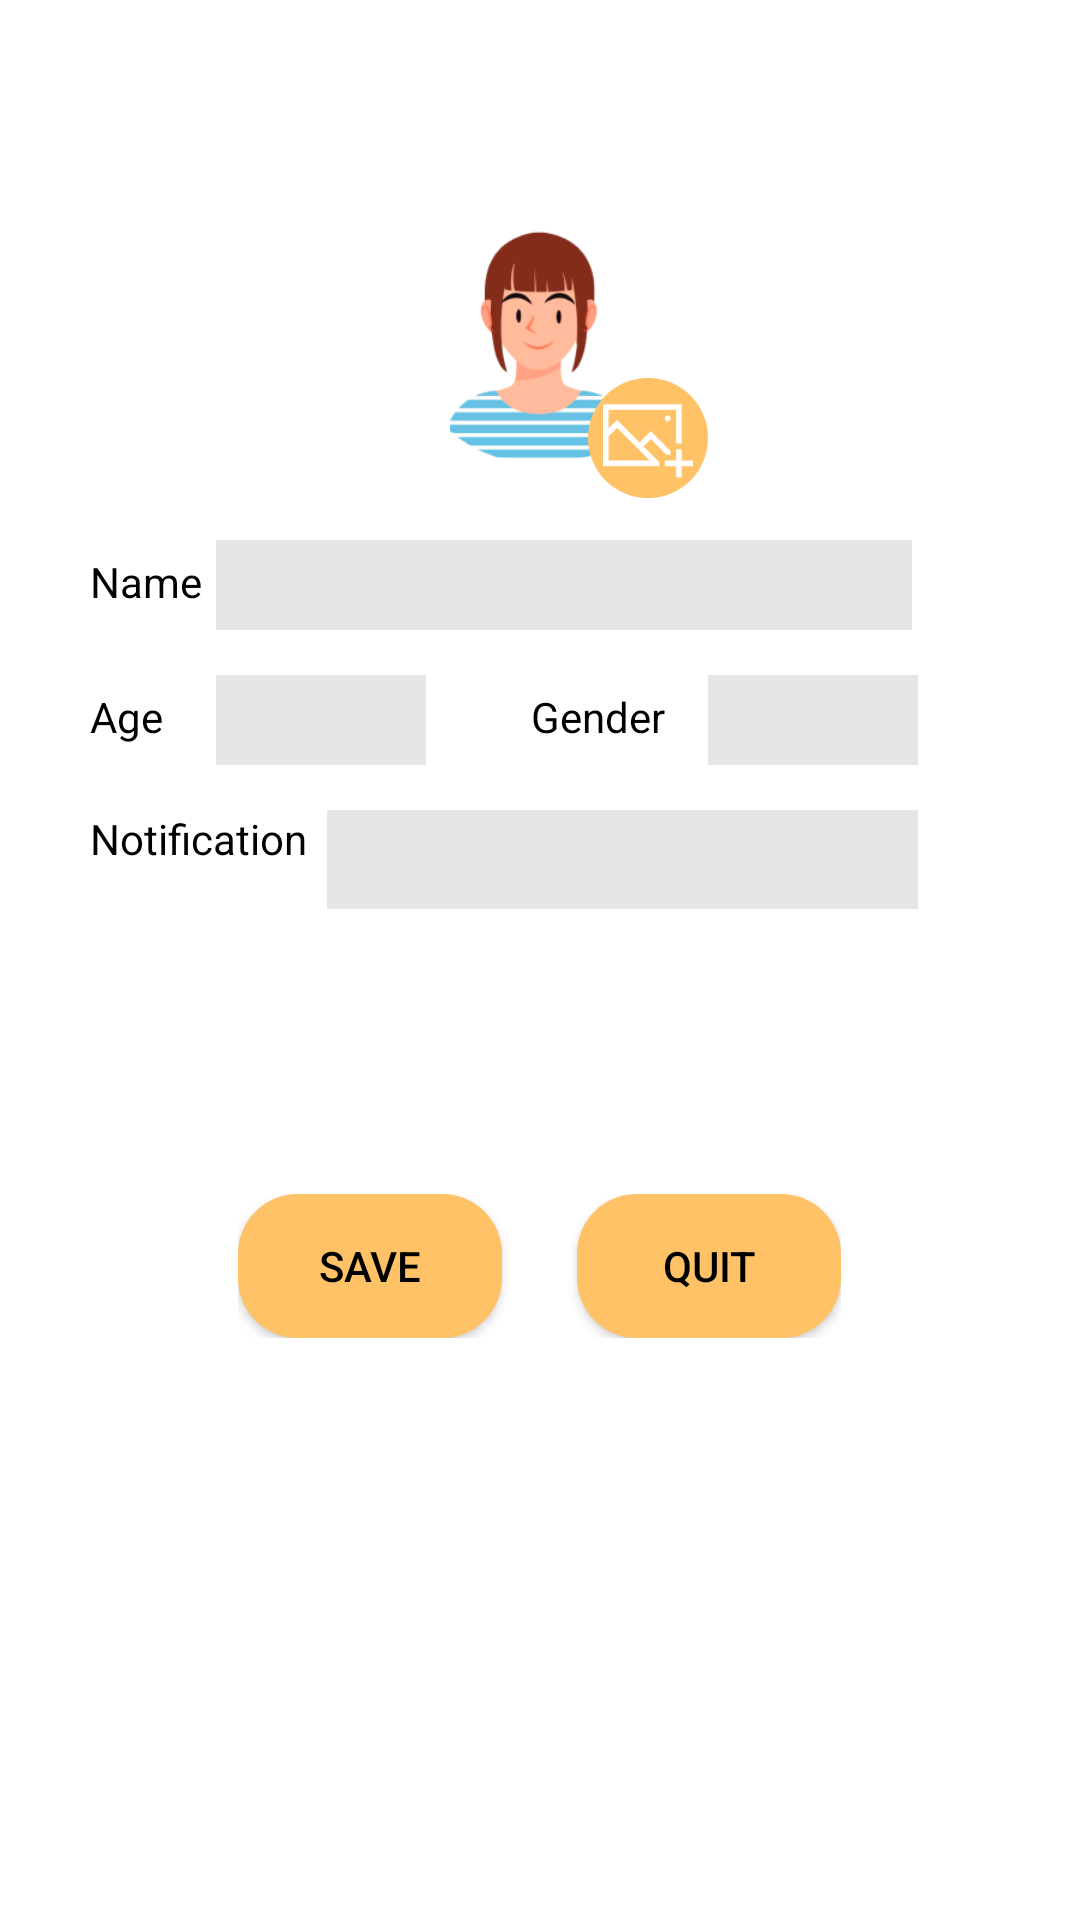

Reconstruct the res/layout file that produces this screen, plus the resources it refers to.
<!-- AndroidManifest.xml: fallback theme Theme.MaterialComponents.DayNight.NoActionBar -->
<!-- res/layout/activity_edit_profile.xml -->
<?xml version="1.0" encoding="utf-8"?>
<ScrollView
    xmlns:android="http://schemas.android.com/apk/res/android"
    xmlns:app="http://schemas.android.com/apk/res-auto"
    xmlns:tools="http://schemas.android.com/tools"
    android:layout_width="match_parent"
    android:layout_height="match_parent"
    android:fillViewport="true">
    <LinearLayout
        android:layout_width="match_parent"
        android:layout_height="match_parent"
        android:orientation="vertical">

        <FrameLayout
            android:layout_width="wrap_content"
            android:layout_height="wrap_content"
            android:layout_gravity="center"
            android:orientation="horizontal"
            android:layout_marginTop="50dp"
            android:layout_marginBottom="10dp">

            <com.google.android.material.imageview.ShapeableImageView
                android:id="@+id/profile_picture"
                android:layout_width="100dp"
                android:layout_height="100dp"
                android:layout_margin="10dp"
                android:layout_marginTop="4dp"
                app:layout_constraintEnd_toEndOf="parent"
                app:layout_constraintHorizontal_bias="0.498"
                app:layout_constraintStart_toStartOf="parent"
                app:layout_constraintTop_toTopOf="parent"
                app:shapeAppearanceOverlay="@style/ImageView.Circle"
                app:srcCompat="@drawable/profile_pic" />

            <ImageButton
                android:id="@+id/edit_profile_picture_button"
                android:layout_width="40dp"
                android:layout_height="40dp"
                android:layout_gravity="bottom|end"
                android:layout_marginEnd="4dp"
                android:layout_marginBottom="4dp"
                android:background="@drawable/bg_circle"
                android:padding="5dp"
                android:scaleType="fitCenter"
                android:src="@drawable/profile_add"
                app:tint="@color/white" />
        </FrameLayout>

        <LinearLayout
            android:layout_width="300dp"
            android:layout_height="wrap_content"
            android:orientation="vertical"
            android:layout_gravity="center">

            <LinearLayout
                android:layout_width="wrap_content"
                android:layout_height="wrap_content"
                android:layout_gravity="start"
                android:layout_marginBottom="15dp">

                <TextView
                    android:id="@+id/textView10"
                    android:layout_width="42dp"
                    android:layout_height="24dp"
                    android:text="Name"
                    android:textColor="@color/black" />

                <EditText
                    android:id="@+id/nameDisplay"
                    android:layout_width="232dp"
                    android:layout_height="30dp"
                    android:background="@color/light_gray"
                    android:gravity="center_horizontal"/>

            </LinearLayout>


            <LinearLayout
                android:layout_width="wrap_content"
                android:layout_height="wrap_content"
                android:layout_gravity="start"
                android:layout_marginBottom="15dp">

                <TextView
                    android:id="@+id/textView4"
                    android:layout_width="42dp"
                    android:layout_height="24dp"
                    android:text="Age"
                    android:textColor="@color/black" />

                <EditText
                    android:id="@+id/ageDisplay"
                    android:layout_width="70dp"
                    android:layout_height="30dp"
                    android:background="@color/light_gray"
                    android:gravity="center_horizontal"
                    android:inputType="number"/>

                <TextView
                    android:id="@+id/textView3"
                    android:layout_width="51dp"
                    android:layout_height="27dp"
                    android:layout_marginLeft="35dp"
                    android:text="Gender"
                    android:textColor="@color/black" />

                <Spinner
                    android:id="@+id/genderSpinner"
                    android:layout_width="70dp"
                    android:layout_height="30dp"
                    android:background="@color/light_gray"
                    android:layout_marginLeft="8dp" />
            </LinearLayout>

            <LinearLayout
                android:layout_width="wrap_content"
                android:layout_height="wrap_content"
                android:layout_gravity="start"
                android:layout_marginBottom="15dp">

                <TextView
                    android:id="@+id/textView2"
                    android:layout_width="79dp"
                    android:layout_height="26dp"
                    android:text="Notification"
                    android:textColor="@color/black" />

                <Spinner
                    android:id="@+id/notificationSpinner"
                    android:layout_width="197dp"
                    android:layout_height="33dp"
                    android:background="@color/light_gray"
                    android:gravity="center_horizontal"/>
            </LinearLayout>
        </LinearLayout>

        <LinearLayout
            android:layout_width="wrap_content"
            android:layout_height="wrap_content"
            android:layout_gravity="center"
            android:layout_marginTop="80dp">
            <Button
                android:id="@+id/save_btn"
                android:layout_width="wrap_content"
                android:layout_height="wrap_content"
                android:layout_weight="1"
                android:text="@string/save"
                android:layout_marginRight="25dp"
                android:textColor="@color/black"
                android:background="@drawable/rounded_button_background"/>

            <Button
                android:id="@+id/quit_btn"
                android:layout_width="wrap_content"
                android:layout_height="match_parent"
                android:layout_weight="1"
                android:text="@string/quit"
                android:textColor="@color/black"
                android:background="@drawable/rounded_button_background"/>
        </LinearLayout>

    </LinearLayout>
</ScrollView>
<!-- resources referenced by this layout -->
<resources>
  <color name="black">#FF000000</color>
  <color name="light_gray">#E5E6E5</color>
  <color name="white">#FFFFFFFF</color>
  <!-- drawable bg_circle (drawable) -->
  <?xml version="1.0" encoding="utf-8"?>
  <shape xmlns:android="http://schemas.android.com/apk/res/android"
  android:shape="oval">
  <solid android:color="@color/saffron_mango" />
  </shape>
  <!-- drawable profile_add: png bitmap (drawable, 1002 bytes) -->
  <!-- drawable profile_pic: png bitmap (drawable, 18934 bytes) -->
  <!-- drawable rounded_button_background (drawable) -->
  <?xml version="1.0" encoding="utf-8"?>
  <shape xmlns:android="http://schemas.android.com/apk/res/android" android:shape="rectangle">
      <corners android:radius="20dp" /> 
      <solid android:color="@color/saffron_mango" /> 
  </shape>
  <string name="quit">QUIT</string>
  <string name="save">SAVE</string>
  <style name="ImageView.Circle" parent="">
          <item name="shapeAppearanceOverlay">@style/ShapeAppearanceOverlay.MyApp.ImageView.Circle</item>
      </style>
  <color name="saffron_mango">#FFC266</color>
  <style name="ShapeAppearanceOverlay.MyApp.ImageView.Circle" parent="">
          <item name="cornerSize">50%</item>
          <item name="strokeColor">@color/black</item>
          <item name="strokeWidth">20dp</item>
      </style>
</resources>
